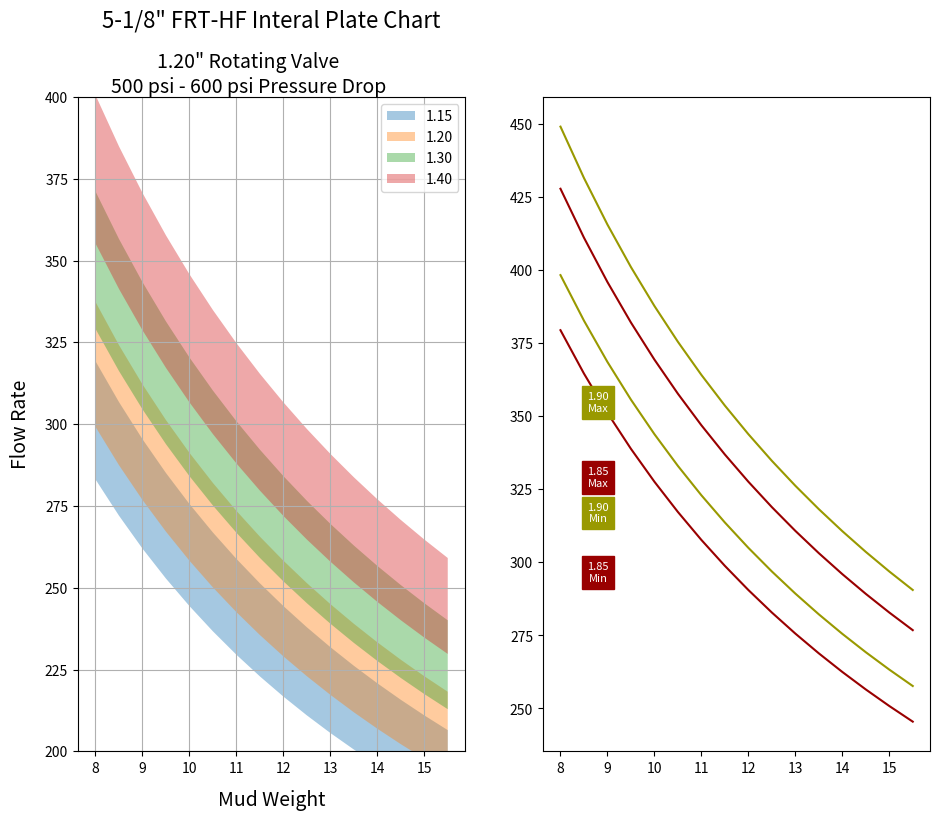

Write the Python code that produced this figure. (Note: this script raises an exception after producing the figure.)
import matplotlib.pyplot as plt
import numpy as np
min_psi = 500
max_psi = 600

# 5-1/8" FRT-HF
constant5 = 0.064885
flow_power5 = 1.5181
avg_area_power5 = -1.5421
ratio_power5 = 0.2774

# 1.15
avg_area_1_15 = 0.805963837
avg_ratio_1_15 = 1.348147737
# 1.2
avg_area_1_2 = 0.85
avg_ratio_1_2 = 1.339821637
# 1.3
avg_area_1_3 = 0.93
avg_ratio_1_3 = 1.310775046
# 1.4
avg_area_1_4 = 0.995928802
avg_ratio_1_4 = 1.263153376
# 1.5
avg_area_1_5 = 1.050176259
avg_ratio_1_5 = 1.181142461
# 1.6
avg_area_1_6 = 1.088890865
avg_ratio_1_6 = 1.107696826

x = np.arange(8.0, 16.0, 0.5)
y1_min5 = ((min_psi * 8.3)/(constant5 * avg_area_1_15**avg_area_power5
           * avg_ratio_1_15**ratio_power5 * x))**(1 / flow_power5)
y1_max5 = ((max_psi * 8.3)/(constant5 * avg_area_1_15**avg_area_power5 *
           avg_ratio_1_15**ratio_power5 * x))**(1 / flow_power5)
y2_min5 = ((min_psi * 8.3)/(constant5 * avg_area_1_2**avg_area_power5 *
           avg_ratio_1_2**ratio_power5 * x))**(1 / flow_power5)
y2_max5 = ((max_psi * 8.3)/(constant5 * avg_area_1_2**avg_area_power5 *
           avg_ratio_1_2**ratio_power5 * x))**(1 / flow_power5)
y3_min5 = ((min_psi * 8.3)/(constant5 * avg_area_1_3**avg_area_power5 *
           avg_ratio_1_3**ratio_power5 * x))**(1 / flow_power5)
y3_max5 = ((max_psi * 8.3)/(constant5 * avg_area_1_3**avg_area_power5 *
           avg_ratio_1_3**ratio_power5 * x))**(1 / flow_power5)
y4_min5 = ((min_psi * 8.3)/(constant5 * avg_area_1_4**avg_area_power5 *
           avg_ratio_1_4**ratio_power5 * x))**(1 / flow_power5)
y4_max5 = ((max_psi * 8.3)/(constant5 * avg_area_1_4**avg_area_power5 *
           avg_ratio_1_4**ratio_power5 * x))**(1 / flow_power5)
y5_min5 = ((min_psi * 8.3)/(constant5 * avg_area_1_5**avg_area_power5 *
           avg_ratio_1_5**ratio_power5 * x))**(1 / flow_power5)
y5_max5 = ((max_psi * 8.3)/(constant5 * avg_area_1_5**avg_area_power5 *
           avg_ratio_1_5**ratio_power5 * x))**(1 / flow_power5)
y6_min5 = ((min_psi * 8.3)/(constant5 * avg_area_1_6**avg_area_power5 *
           avg_ratio_1_6**ratio_power5 * x))**(1 / flow_power5)
y6_max5 = ((max_psi * 8.3)/(constant5 * avg_area_1_6**avg_area_power5 *
           avg_ratio_1_6**ratio_power5 * x))**(1 / flow_power5)

# 7-1/8" FRT
constant7 = 0.088186
flow_power7 = 1.46363280992427
avg_area_power7 = -2.08597187930271
ratio_power7 = 1.86403044591205

# 1.85
avg_area_1_85 = 1.924749851
avg_ratio_1_85 = 1.65
# 1.9
avg_area_1_9 = 1.979229122
avg_ratio_1_9 = 1.59
# 1.95
avg_area_1_95 = 2.030403397
avg_ratio_1_95 = 1.54
# 2.0
avg_area_2_0 = 2.078668423
avg_ratio_2_0 = 1.49
# 2.05
avg_area_2_05 = 2.124257189
avg_ratio_2_05 = 1.45
# 2.1
avg_area_2_1 = 2.167294954
avg_ratio_2_1 = 1.40
# 2.2
avg_area_2_2 = 2.246086745
avg_ratio_2_2 = 1.324659713


x = np.arange(8.0, 16.0, 0.5)
y1_min7 = ((min_psi * 8.3)/(constant7 * avg_area_1_85**avg_area_power7
           * avg_ratio_1_85**ratio_power7 * x))**(1 / flow_power7)
y1_max7 = ((max_psi * 8.3)/(constant7 * avg_area_1_85**avg_area_power7
           * avg_ratio_1_85**ratio_power7 * x))**(1 / flow_power7)
y2_min7 = ((min_psi * 8.3)/(constant7 * avg_area_1_9**avg_area_power7
           * avg_ratio_1_9**ratio_power7 * x))**(1 / flow_power7)
y2_max7 = ((max_psi * 8.3)/(constant7 * avg_area_1_9**avg_area_power7
           * avg_ratio_1_9**ratio_power7 * x))**(1 / flow_power7)
y3_min7 = ((min_psi * 8.3)/(constant7 * avg_area_1_95**avg_area_power7
           * avg_ratio_1_95**ratio_power7 * x))**(1 / flow_power7)
y3_max7 = ((max_psi * 8.3)/(constant7 * avg_area_1_95**avg_area_power7
           * avg_ratio_1_95**ratio_power7 * x))**(1 / flow_power7)
y4_min7 = ((min_psi * 8.3)/(constant7 * avg_area_2_0**avg_area_power7
           * avg_ratio_2_0**ratio_power7 * x))**(1 / flow_power7)
y4_max7 = ((max_psi * 8.3)/(constant7 * avg_area_2_0**avg_area_power7
           * avg_ratio_2_0**ratio_power7 * x))**(1 / flow_power7)
y5_min7 = ((min_psi * 8.3)/(constant7 * avg_area_2_05**avg_area_power7
           * avg_ratio_2_05**ratio_power7 * x))**(1 / flow_power7)
y5_max7 = ((max_psi * 8.3)/(constant7 * avg_area_2_05**avg_area_power7
           * avg_ratio_2_05**ratio_power7 * x))**(1 / flow_power7)
y6_min7 = ((min_psi * 8.3)/(constant7 * avg_area_2_1**avg_area_power7
           * avg_ratio_2_1**ratio_power7 * x))**(1 / flow_power7)
y6_max7 = ((max_psi * 8.3)/(constant7 * avg_area_2_1**avg_area_power7
           * avg_ratio_2_1**ratio_power7 * x))**(1 / flow_power7)
y7_min7 = ((min_psi * 8.3)/(constant7 * avg_area_2_2**avg_area_power7
           * avg_ratio_2_2**ratio_power7 * x))**(1 / flow_power7)
y7_max7 = ((max_psi * 8.3)/(constant7 * avg_area_2_2**avg_area_power7
           * avg_ratio_2_2**ratio_power7 * x))**(1 / flow_power7)

fig, (ax1, ax2) = plt.subplots(1, 2, figsize=(11, 8.5))

ax1.fill_between(x, y1_min5, y1_max5, alpha=0.4)
ax1.fill_between(x, y2_min5, y2_max5, alpha=0.4)
ax1.fill_between(x, y3_min5, y3_max5, alpha=0.4)
ax1.fill_between(x, y4_min5, y4_max5, alpha=0.4)
ax1.set_title('5-1/8" FRT-HF Interal Plate Chart',
              fontsize='16', pad='50', ha='center')
plt.figtext(0.28, 0.915, '1.20" Rotating Valve',
            fontsize='14', ha='center')
plt.figtext(0.28, 0.885, '500 psi - 600 psi Pressure Drop',
            fontsize='14', ha='center')
ax1.legend(['1.15', '1.20', '1.30', '1.40'])
ax1.set_xlabel('Mud Weight', fontsize='14', labelpad=10)
ax1.set_ylabel('Flow Rate', fontsize='14', labelpad=10)
ax1.set_ylim(200, 400)
ax1.grid()


ax2.plot(x, y5_min5, '#900', label='1.85 Min')
fig.text(0.588, 0.31, '1.85\nMin', fontsize='8', color='white',
         backgroundcolor='#900', multialignment='center')
ax2.plot(x, y5_max5, '#900', label='1.85 Max')
fig.text(0.588, 0.422, '1.85\nMax', fontsize='8', color='white',
         backgroundcolor='#900', multialignment='center')
ax2.plot(x, y6_min5, '#990', label='1.90 Min')
fig.text(0.588, 0.38, '1.90\nMin', fontsize='8', color='white',
         backgroundcolor='#990', multialignment='center')
ax2.plot(x, y6_max5, '#990', label='1.90 Max')
fig.text(0.588, 0.51, '1.90\nMax', fontsize='8', color='white',
         backgroundcolor='#990', multialignment='center')
ax2.plot(x, y7_min5, '#090', label='1.95 Min')
fig.text(0.588, 0.465, '1.95\nMin', fontsize='8', color='white',
         backgroundcolor='#090', multialignment='center')
ax2.plot(x, y7_max5, '#090', label='1.95 Max')
fig.text(0.588, 0.605, '1.95\nMax', fontsize='8', color='white',
         backgroundcolor='#090', multialignment='center')
ax2.plot(x, y8_min5, '#099', label='2.00 Min')
fig.text(0.588, 0.555, '2.00\nMin', fontsize='8', color='white',
         backgroundcolor='#099', multialignment='center')
ax2.plot(x, y8_max5, '#099', label='2.00 Max')
fig.text(0.588, 0.70, '2.00\nMax', fontsize='8', color='white',
         backgroundcolor='#099', multialignment='center')
ax2.plot(x, y9_min5, '#009', label='2.05 Min')
fig.text(0.588, 0.65, '2.05\nMin', fontsize='8', color='white',
         backgroundcolor='#009', multialignment='center')
ax2.plot(x, y9_max5, '#009', label='2.05 Max')
fig.text(0.588, 0.79, '2.05\nMax', fontsize='8', color='white',
         backgroundcolor='#009', multialignment='center')
ax2.plot(x, y10_min5, '#909', label='2.1 Min')
fig.text(0.588, 0.745, '2.10\nMin', fontsize='8', color='white',
         backgroundcolor='#909', multialignment='center')
ax2.plot(x, y10_max5, '#909', label='2.1 Max')
fig.text(0.588, 0.84, '2.10\nMax', fontsize='8', color='white',
         backgroundcolor='#909', multialignment='center')

ax2.set_title('7-1/8" FRT-HF Interal Plate Chart',
              fontsize='16', pad='50', ha='center')
plt.figtext(0.78, 0.915, '1.80" Rotating Valve',
            fontsize='14', ha='center')
plt.figtext(0.78, 0.885, '500 psi - 600 psi Pressure Drop',
            fontsize='14', ha='center')
ax2.set_xlabel('Mud Weight', fontsize='14', labelpad=10)
ax2.set_ylabel('Flow Rate', fontsize='14', labelpad=10)
ax2.set_xlim(7, 15.5)
ax2.set_ylim(400, 800)
ax2.minorticks_on()
ax2.grid(which='major')
ax2.grid(which='minor', linestyle=':')

line = plt.Line2D([0.5, 0.5], [1, 0], transform=fig.transFigure, color="black")
fig.add_artist(line)

fig.tight_layout(pad=2.0)
fig.savefig('out.png')
